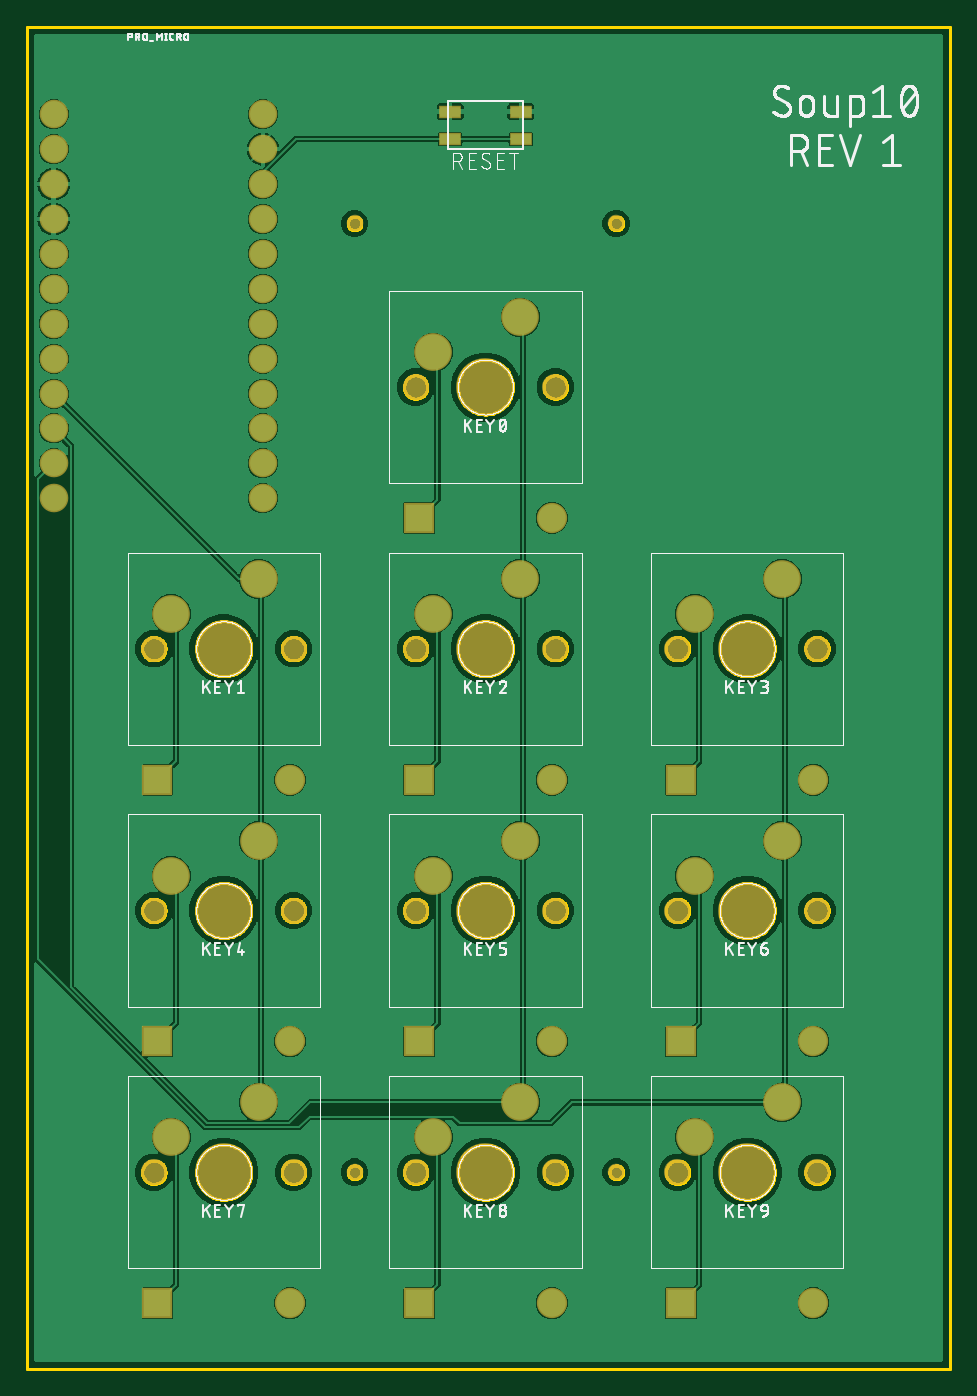
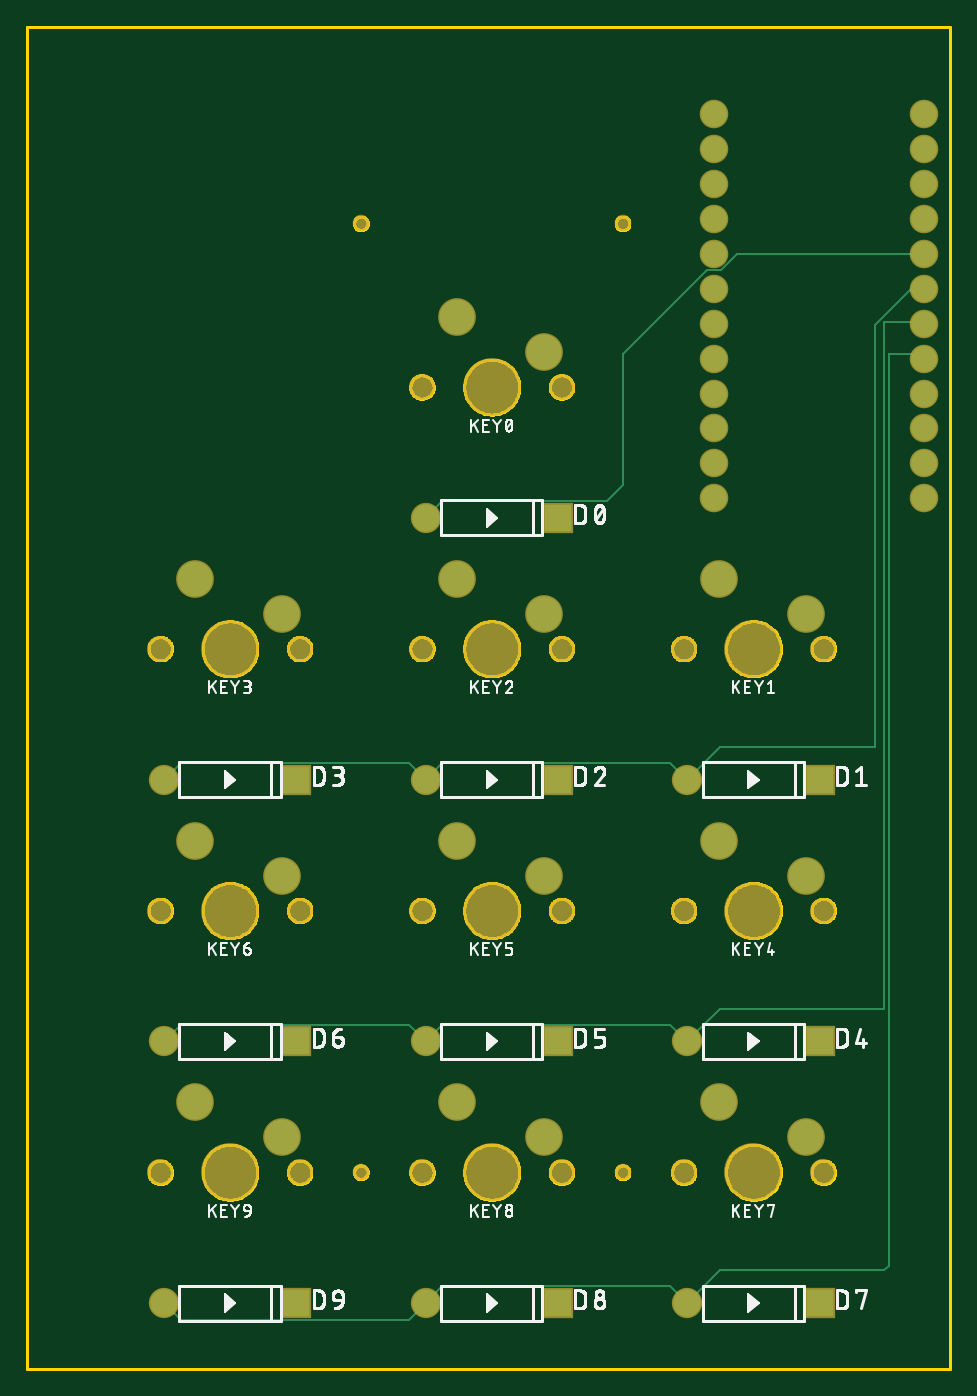
Circuit board: 8 layer files. Board 67.1 x 97.6 mm.
- bottom_copper: copper_bottom.gbr (2872 bytes)
- top_copper: copper_top.gbr (94777 bytes)
- outline: profile.gbr (51675 bytes)
- bottom_silk: silkscreen_bottom.gbr (77088 bytes)
- top_silk: silkscreen_top.gbr (110754 bytes)
- bottom_mask: soldermask_bottom.gbr (2379 bytes)
- top_mask: soldermask_top.gbr (2485 bytes)
- paste: solderpaste_top.gbr (254 bytes)

=== bottom_copper: copper_bottom.gbr ===
G04 EAGLE Gerber RS-274X export*
G75*
%MOMM*%
%FSLAX34Y34*%
%LPD*%
%INBottom Copper*%
%IPPOS*%
%AMOC8*
5,1,8,0,0,1.08239X$1,22.5*%
G01*
%ADD10C,2.540000*%
%ADD11R,2.000000X2.000000*%
%ADD12C,2.000000*%
%ADD13C,1.879600*%
%ADD14C,0.152400*%


D10*
X-38100Y596900D03*
X25400Y622300D03*
X152400Y596900D03*
X215900Y622300D03*
X342900Y596900D03*
X406400Y622300D03*
X342900Y406400D03*
X406400Y431800D03*
X152400Y406400D03*
X215900Y431800D03*
X-38100Y406400D03*
X25400Y431800D03*
X-38100Y215900D03*
X25400Y241300D03*
X152400Y215900D03*
X215900Y241300D03*
X342900Y215900D03*
X406400Y241300D03*
X152400Y787400D03*
X215900Y812800D03*
D11*
X-48200Y476250D03*
D12*
X48200Y476250D03*
D11*
X142300Y476250D03*
D12*
X238700Y476250D03*
D11*
X332800Y476250D03*
D12*
X429200Y476250D03*
D11*
X332800Y285750D03*
D12*
X429200Y285750D03*
D11*
X142300Y285750D03*
D12*
X238700Y285750D03*
D11*
X-48200Y285750D03*
D12*
X48200Y285750D03*
D11*
X-48200Y95250D03*
D12*
X48200Y95250D03*
D11*
X142300Y95250D03*
D12*
X238700Y95250D03*
D11*
X332800Y95250D03*
D12*
X429200Y95250D03*
D11*
X142300Y666750D03*
D12*
X238700Y666750D03*
D13*
X-123825Y960438D03*
X-123825Y935038D03*
X-123825Y909638D03*
X-123825Y884238D03*
X-123825Y858838D03*
X-123825Y833438D03*
X-123825Y808038D03*
X-123825Y782638D03*
X-123825Y757238D03*
X-123825Y731838D03*
X-123825Y706438D03*
X-123825Y681038D03*
X28575Y681038D03*
X28575Y706438D03*
X28575Y731838D03*
X28575Y757238D03*
X28575Y782638D03*
X28575Y808038D03*
X28575Y833438D03*
X28575Y858838D03*
X28575Y884238D03*
X28575Y909638D03*
X28575Y935038D03*
X28575Y960438D03*
D14*
X226414Y488536D02*
X238700Y476250D01*
X226414Y488536D02*
X60486Y488536D01*
X48200Y476250D01*
X416914Y488536D02*
X429200Y476250D01*
X416914Y488536D02*
X250986Y488536D01*
X238700Y476250D01*
X48200Y476250D02*
X24388Y500063D01*
X-88329Y500063D01*
X-114752Y833438D02*
X-123825Y833438D01*
X-114752Y833438D02*
X-88329Y807014D01*
X-88329Y500063D01*
X226414Y298036D02*
X238700Y285750D01*
X226414Y298036D02*
X60486Y298036D01*
X48200Y285750D01*
X416914Y298036D02*
X429200Y285750D01*
X416914Y298036D02*
X250986Y298036D01*
X238700Y285750D01*
X-123825Y808038D02*
X-122238Y809625D01*
X-95250Y809625D01*
X-95250Y309563D01*
X24388Y309563D02*
X48200Y285750D01*
X24388Y309563D02*
X-95250Y309563D01*
X226414Y107536D02*
X238700Y95250D01*
X226414Y107536D02*
X60486Y107536D01*
X48200Y95250D01*
X-123825Y782638D02*
X-120650Y785813D01*
X-98298Y785813D01*
X-98298Y122111D01*
X-95250Y119063D01*
X24388Y119063D02*
X48200Y95250D01*
X24388Y119063D02*
X-95250Y119063D01*
X416914Y82964D02*
X429200Y95250D01*
X250986Y82964D02*
X238700Y95250D01*
X250986Y82964D02*
X416914Y82964D01*
X12051Y858838D02*
X-123825Y858838D01*
X33909Y847154D02*
X95250Y785813D01*
X23735Y847154D02*
X12051Y858838D01*
X23735Y847154D02*
X33909Y847154D01*
X226414Y679036D02*
X238700Y666750D01*
X226414Y679036D02*
X106777Y679036D01*
X95250Y690563D01*
X95250Y785813D01*
M02*

=== top_copper: copper_top.gbr (94777 bytes, source omitted) ===
=== outline: profile.gbr (51675 bytes, source omitted) ===
=== bottom_silk: silkscreen_bottom.gbr (77088 bytes, source omitted) ===
=== top_silk: silkscreen_top.gbr (110754 bytes, source omitted) ===
=== bottom_mask: soldermask_bottom.gbr ===
G04 EAGLE Gerber RS-274X export*
G75*
%MOMM*%
%FSLAX34Y34*%
%LPD*%
%INSoldermask Bottom*%
%IPPOS*%
%AMOC8*
5,1,8,0,0,1.08239X$1,22.5*%
G01*
%ADD10C,1.203200*%
%ADD11C,4.203200*%
%ADD12C,1.903200*%
%ADD13C,2.743200*%
%ADD14R,2.203200X2.203200*%
%ADD15C,2.203200*%
%ADD16C,2.082800*%


D10*
X95250Y881063D03*
X95250Y190500D03*
X285750Y190500D03*
X285750Y881063D03*
D11*
X0Y571500D03*
D12*
X-50800Y571500D03*
X50800Y571500D03*
D13*
X-38100Y596900D03*
X25400Y622300D03*
D11*
X190500Y571500D03*
D12*
X139700Y571500D03*
X241300Y571500D03*
D13*
X152400Y596900D03*
X215900Y622300D03*
D11*
X381000Y571500D03*
D12*
X330200Y571500D03*
X431800Y571500D03*
D13*
X342900Y596900D03*
X406400Y622300D03*
D11*
X381000Y381000D03*
D12*
X330200Y381000D03*
X431800Y381000D03*
D13*
X342900Y406400D03*
X406400Y431800D03*
D11*
X190500Y381000D03*
D12*
X139700Y381000D03*
X241300Y381000D03*
D13*
X152400Y406400D03*
X215900Y431800D03*
D11*
X0Y381000D03*
D12*
X-50800Y381000D03*
X50800Y381000D03*
D13*
X-38100Y406400D03*
X25400Y431800D03*
D11*
X0Y190500D03*
D12*
X-50800Y190500D03*
X50800Y190500D03*
D13*
X-38100Y215900D03*
X25400Y241300D03*
D11*
X190500Y190500D03*
D12*
X139700Y190500D03*
X241300Y190500D03*
D13*
X152400Y215900D03*
X215900Y241300D03*
D11*
X381000Y190500D03*
D12*
X330200Y190500D03*
X431800Y190500D03*
D13*
X342900Y215900D03*
X406400Y241300D03*
D11*
X190500Y762000D03*
D12*
X139700Y762000D03*
X241300Y762000D03*
D13*
X152400Y787400D03*
X215900Y812800D03*
D14*
X-48200Y476250D03*
D15*
X48200Y476250D03*
D14*
X142300Y476250D03*
D15*
X238700Y476250D03*
D14*
X332800Y476250D03*
D15*
X429200Y476250D03*
D14*
X332800Y285750D03*
D15*
X429200Y285750D03*
D14*
X142300Y285750D03*
D15*
X238700Y285750D03*
D14*
X-48200Y285750D03*
D15*
X48200Y285750D03*
D14*
X-48200Y95250D03*
D15*
X48200Y95250D03*
D14*
X142300Y95250D03*
D15*
X238700Y95250D03*
D14*
X332800Y95250D03*
D15*
X429200Y95250D03*
D14*
X142300Y666750D03*
D15*
X238700Y666750D03*
D16*
X-123825Y960438D03*
X-123825Y935038D03*
X-123825Y909638D03*
X-123825Y884238D03*
X-123825Y858838D03*
X-123825Y833438D03*
X-123825Y808038D03*
X-123825Y782638D03*
X-123825Y757238D03*
X-123825Y731838D03*
X-123825Y706438D03*
X-123825Y681038D03*
X28575Y681038D03*
X28575Y706438D03*
X28575Y731838D03*
X28575Y757238D03*
X28575Y782638D03*
X28575Y808038D03*
X28575Y833438D03*
X28575Y858838D03*
X28575Y884238D03*
X28575Y909638D03*
X28575Y935038D03*
X28575Y960438D03*
M02*

=== top_mask: soldermask_top.gbr ===
G04 EAGLE Gerber RS-274X export*
G75*
%MOMM*%
%FSLAX34Y34*%
%LPD*%
%INSoldermask Top*%
%IPPOS*%
%AMOC8*
5,1,8,0,0,1.08239X$1,22.5*%
G01*
%ADD10C,1.203200*%
%ADD11C,4.203200*%
%ADD12C,1.903200*%
%ADD13C,2.743200*%
%ADD14R,2.203200X2.203200*%
%ADD15C,2.203200*%
%ADD16C,2.082800*%
%ADD17R,1.653200X0.903200*%


D10*
X95250Y881063D03*
X95250Y190500D03*
X285750Y190500D03*
X285750Y881063D03*
D11*
X0Y571500D03*
D12*
X-50800Y571500D03*
X50800Y571500D03*
D13*
X-38100Y596900D03*
X25400Y622300D03*
D11*
X190500Y571500D03*
D12*
X139700Y571500D03*
X241300Y571500D03*
D13*
X152400Y596900D03*
X215900Y622300D03*
D11*
X381000Y571500D03*
D12*
X330200Y571500D03*
X431800Y571500D03*
D13*
X342900Y596900D03*
X406400Y622300D03*
D11*
X381000Y381000D03*
D12*
X330200Y381000D03*
X431800Y381000D03*
D13*
X342900Y406400D03*
X406400Y431800D03*
D11*
X190500Y381000D03*
D12*
X139700Y381000D03*
X241300Y381000D03*
D13*
X152400Y406400D03*
X215900Y431800D03*
D11*
X0Y381000D03*
D12*
X-50800Y381000D03*
X50800Y381000D03*
D13*
X-38100Y406400D03*
X25400Y431800D03*
D11*
X0Y190500D03*
D12*
X-50800Y190500D03*
X50800Y190500D03*
D13*
X-38100Y215900D03*
X25400Y241300D03*
D11*
X190500Y190500D03*
D12*
X139700Y190500D03*
X241300Y190500D03*
D13*
X152400Y215900D03*
X215900Y241300D03*
D11*
X381000Y190500D03*
D12*
X330200Y190500D03*
X431800Y190500D03*
D13*
X342900Y215900D03*
X406400Y241300D03*
D11*
X190500Y762000D03*
D12*
X139700Y762000D03*
X241300Y762000D03*
D13*
X152400Y787400D03*
X215900Y812800D03*
D14*
X-48200Y476250D03*
D15*
X48200Y476250D03*
D14*
X142300Y476250D03*
D15*
X238700Y476250D03*
D14*
X332800Y476250D03*
D15*
X429200Y476250D03*
D14*
X332800Y285750D03*
D15*
X429200Y285750D03*
D14*
X142300Y285750D03*
D15*
X238700Y285750D03*
D14*
X-48200Y285750D03*
D15*
X48200Y285750D03*
D14*
X-48200Y95250D03*
D15*
X48200Y95250D03*
D14*
X142300Y95250D03*
D15*
X238700Y95250D03*
D14*
X332800Y95250D03*
D15*
X429200Y95250D03*
D14*
X142300Y666750D03*
D15*
X238700Y666750D03*
D16*
X-123825Y960438D03*
X-123825Y935038D03*
X-123825Y909638D03*
X-123825Y884238D03*
X-123825Y858838D03*
X-123825Y833438D03*
X-123825Y808038D03*
X-123825Y782638D03*
X-123825Y757238D03*
X-123825Y731838D03*
X-123825Y706438D03*
X-123825Y681038D03*
X28575Y681038D03*
X28575Y706438D03*
X28575Y731838D03*
X28575Y757238D03*
X28575Y782638D03*
X28575Y808038D03*
X28575Y833438D03*
X28575Y858838D03*
X28575Y884238D03*
X28575Y909638D03*
X28575Y935038D03*
X28575Y960438D03*
D17*
X164800Y962500D03*
X164800Y942500D03*
X216200Y942500D03*
X216200Y962500D03*
M02*

=== paste: solderpaste_top.gbr ===
G04 EAGLE Gerber RS-274X export*
G75*
%MOMM*%
%FSLAX34Y34*%
%LPD*%
%INSolderpaste Top*%
%IPPOS*%
%AMOC8*
5,1,8,0,0,1.08239X$1,22.5*%
G01*
%ADD10R,1.450000X0.700000*%


D10*
X164800Y962500D03*
X164800Y942500D03*
X216200Y942500D03*
X216200Y962500D03*
M02*

